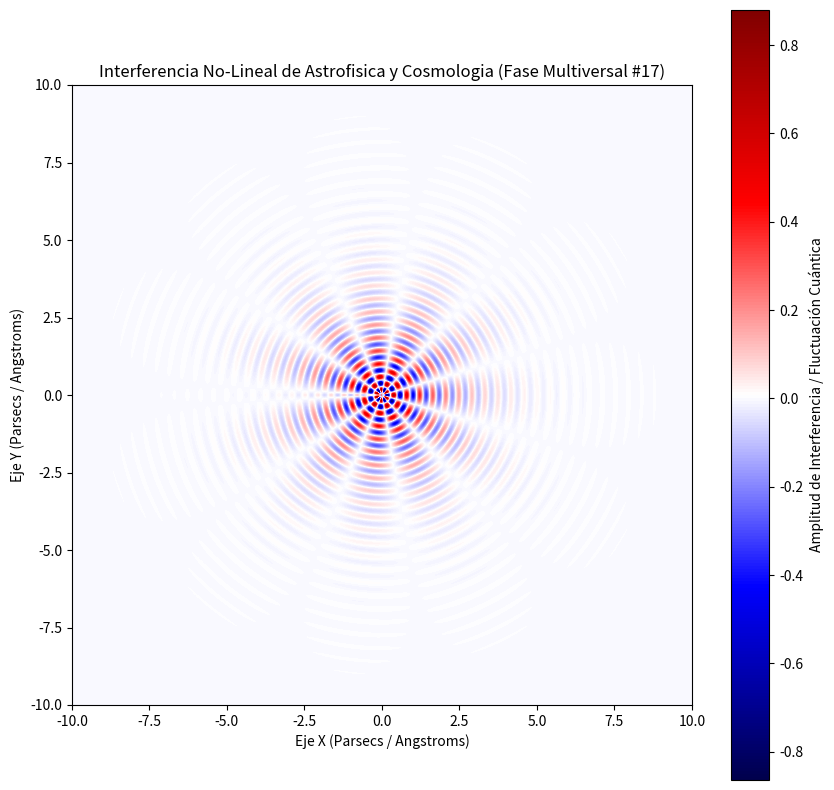

Here is the Python script that generated this plot:
%matplotlib inline
# Simulación Multiversal: Astrofisica y Cosmologia - Variante 17
import numpy as np
import matplotlib.pyplot as plt

# Parámetros Físicos No-Lineales
omega_1 = 14.9
omega_2 = 5.594
lambda_decay = 0.762
phase_shift = 2.196

x = np.linspace(-10, 10, 800)
y = np.linspace(-10, 10, 800)
X, Y = np.meshgrid(x, y)

# Dinámica de Fluidos / Campos Tensor-Escalares (Fase Multiversal)
R = np.sqrt(X**2 + Y**2) + 1e-5
Z = (np.sin(omega_1 * R + phase_shift) * np.cos(omega_2 * np.arctan2(Y, X))) * np.exp(-lambda_decay * R)

plt.figure(figsize=(10, 10))
plt.imshow(Z, cmap='seismic', extent=[-10, 10, -10, 10], origin='lower')
plt.colorbar(label='Amplitud de Interferencia / Fluctuación Cuántica')
plt.title(r'Interferencia No-Lineal de Astrofisica y Cosmologia (Fase Multiversal #17)')
plt.xlabel('Eje X (Parsecs / Angstroms)')
plt.ylabel('Eje Y (Parsecs / Angstroms)')
plt.show()
